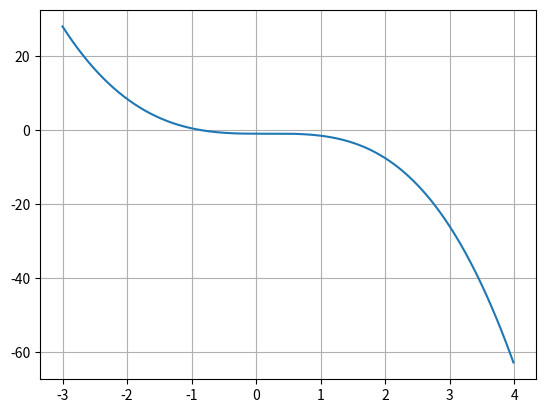

Write the Python code that produced this figure.
import numpy as np
from matplotlib import pyplot as plt


def funcion(x):
    return -np.power(x, 3)-np.cos(x)


def funcion2(x):
    return -3*np.power(x, 2)+np.sin(x)*1


def newton(xi, maxiteraciones, cota):
    error = 1
    i = 1
    while error > cota:
        xr = xi - (funcion(xi)/funcion2(xi))
        error = np.abs((xr-xi)/xr)
        xi = xr
        i += 1
        print("Raiz:", xr, " Error:", error)


newton(-1, 10, 0.001)

vect = np.arange(-3, 4, 0.01)

plt.plot(vect, funcion(vect))
plt.grid("x")
plt.grid("y")
plt.show()
